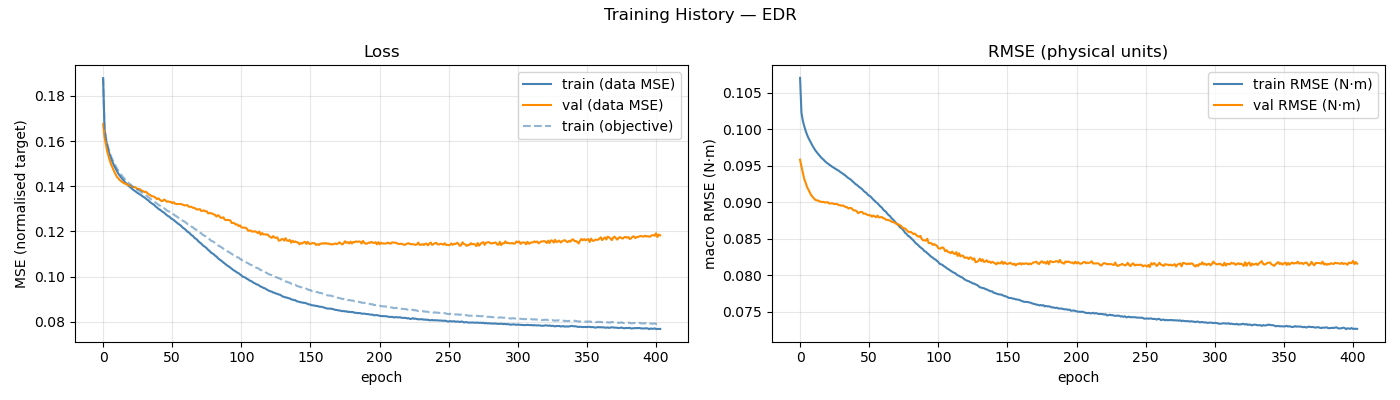

Data behind this chart, as committed beside it:
epoch, train_loss, val_loss, train_rmse, val_rmse, train_loss_obj, mean_abs_delta_g, mean_frob_delta_M, mean_abs_delta_C_qd, mean_abs_delta_tau_f
1, 0.1878, 0.1675, 0.1071, 0.09584, 0.1879, 3.44312305e-02, 1.04237969e-05, 8.76817374e-06, 3.14210512e-02
2, 0.1652, 0.1616, 0.1023, 0.09489, 0.1658, 7.31049460e-02, 1.80316363e-04, 4.78567281e-05, 7.17571585e-02
3, 0.1607, 0.1585, 0.1012, 0.09404, 0.1615, 8.06697540e-02, 5.30552612e-04, 1.42451393e-04, 8.31422035e-02
4, 0.1579, 0.1554, 0.1005, 0.0932, 0.1588, 8.32539227e-02, 1.01917046e-03, 2.90102727e-04, 8.72437367e-02
5, 0.1555, 0.1531, 0.09982, 0.09269, 0.1564, 8.56255139e-02, 1.65097659e-03, 4.84836777e-04, 9.03079825e-02
6, 0.1535, 0.151, 0.0993, 0.09211, 0.1545, 8.76019480e-02, 2.46321571e-03, 7.36618475e-04, 9.28705433e-02
7, 0.1518, 0.1494, 0.09883, 0.09174, 0.1528, 8.95174771e-02, 3.42588721e-03, 1.07260121e-03, 9.51379627e-02
8, 0.1504, 0.1479, 0.09846, 0.0914, 0.1514, 9.13591212e-02, 4.56099117e-03, 1.54158966e-03, 9.67266727e-02
9, 0.149, 0.1465, 0.09808, 0.09099, 0.1501, 9.28325607e-02, 5.88919618e-03, 2.13768500e-03, 9.81366301e-02
10, 0.1479, 0.1454, 0.09775, 0.09076, 0.149, 9.46523252e-02, 7.43459359e-03, 2.84577335e-03, 9.94274083e-02
11, 0.1467, 0.1441, 0.09744, 0.09053, 0.1479, 9.55769608e-02, 9.14275151e-03, 3.65810915e-03, 1.00705945e-01
12, 0.1456, 0.1435, 0.09712, 0.09034, 0.1467, 9.67949145e-02, 1.11185818e-02, 4.54152178e-03, 1.01805712e-01
13, 0.1447, 0.1428, 0.09688, 0.09026, 0.1459, 9.77606567e-02, 1.32903085e-02, 5.54547875e-03, 1.02583521e-01
14, 0.1439, 0.1422, 0.09664, 0.09024, 0.1451, 9.84884706e-02, 1.57672866e-02, 6.62530377e-03, 1.03355608e-01
15, 0.1431, 0.1418, 0.09642, 0.09013, 0.1444, 9.98097656e-02, 1.83774070e-02, 7.81499959e-03, 1.04023862e-01
16, 0.1424, 0.1414, 0.0962, 0.09007, 0.1436, 1.00795319e-01, 2.12763713e-02, 9.13273114e-03, 1.04545265e-01
17, 0.1417, 0.1411, 0.096, 0.09002, 0.1429, 1.01484470e-01, 2.43424085e-02, 1.05102743e-02, 1.05012640e-01
18, 0.1411, 0.1409, 0.09584, 0.09006, 0.1423, 1.02878877e-01, 2.76496920e-02, 1.20335592e-02, 1.05336537e-01
19, 0.1404, 0.1405, 0.09563, 0.08996, 0.1417, 1.03901604e-01, 3.11073453e-02, 1.35879673e-02, 1.05356696e-01
20, 0.1398, 0.1404, 0.09546, 0.08999, 0.1411, 1.04821563e-01, 3.50762397e-02, 1.53232821e-02, 1.05855666e-01
21, 0.1393, 0.1403, 0.09532, 0.09001, 0.1406, 1.05433228e-01, 3.86604817e-02, 1.71255025e-02, 1.05967101e-01
22, 0.1388, 0.1397, 0.09518, 0.08982, 0.1401, 1.06395248e-01, 4.26015348e-02, 1.90155569e-02, 1.06200805e-01
23, 0.1383, 0.1396, 0.09502, 0.08985, 0.1396, 1.07420963e-01, 4.75479068e-02, 2.10533501e-02, 1.06032127e-01
24, 0.1379, 0.1396, 0.0949, 0.08986, 0.1392, 1.08083450e-01, 5.23261981e-02, 2.30781237e-02, 1.06299395e-01
25, 0.1374, 0.1392, 0.09478, 0.08981, 0.1388, 1.08520331e-01, 5.67566406e-02, 2.53127128e-02, 1.06241529e-01
26, 0.137, 0.1387, 0.09465, 0.08975, 0.1384, 1.09454993e-01, 6.15306331e-02, 2.76068827e-02, 1.06141031e-01
27, 0.1366, 0.1388, 0.09456, 0.08977, 0.138, 1.09784175e-01, 6.67796621e-02, 3.00288854e-02, 1.06235722e-01
28, 0.1362, 0.1385, 0.09442, 0.08974, 0.1376, 1.10405108e-01, 7.27162113e-02, 3.23877377e-02, 1.05985025e-01
29, 0.1358, 0.138, 0.09432, 0.0896, 0.1372, 1.10932554e-01, 7.86597583e-02, 3.49615887e-02, 1.05983272e-01
30, 0.1354, 0.1378, 0.09417, 0.08961, 0.1368, 1.11535582e-01, 8.48330314e-02, 3.75062947e-02, 1.05914904e-01
31, 0.135, 0.1374, 0.09405, 0.08951, 0.1364, 1.11986169e-01, 9.03451568e-02, 4.02071208e-02, 1.05719203e-01
32, 0.1345, 0.1375, 0.09391, 0.08957, 0.136, 1.12631160e-01, 9.68374630e-02, 4.29879611e-02, 1.05568556e-01
33, 0.134, 0.137, 0.09377, 0.08944, 0.1355, 1.13074709e-01, 1.03160754e-01, 4.56980504e-02, 1.05633899e-01
34, 0.1335, 0.1364, 0.09364, 0.08933, 0.1351, 1.13851941e-01, 1.10473584e-01, 4.85879745e-02, 1.05461385e-01
35, 0.1329, 0.1362, 0.09345, 0.08934, 0.1345, 1.14485957e-01, 1.16733731e-01, 5.15211356e-02, 1.05423166e-01
36, 0.1325, 0.1356, 0.09332, 0.08914, 0.1341, 1.15056376e-01, 1.24710457e-01, 5.44756423e-02, 1.05219720e-01
37, 0.1321, 0.1355, 0.09318, 0.08921, 0.1337, 1.15723957e-01, 1.32293382e-01, 5.74655209e-02, 1.04966432e-01
38, 0.1317, 0.1353, 0.09306, 0.08922, 0.1333, 1.16194044e-01, 1.38847810e-01, 6.06514607e-02, 1.05194337e-01
39, 0.131, 0.1349, 0.09285, 0.089, 0.1327, 1.17000574e-01, 1.47354654e-01, 6.36962985e-02, 1.04879335e-01
40, 0.1306, 0.1343, 0.0927, 0.08887, 0.1323, 1.17587478e-01, 1.54553257e-01, 6.69565390e-02, 1.04757926e-01
41, 0.13, 0.1346, 0.09251, 0.08889, 0.1318, 1.18594205e-01, 1.63145146e-01, 7.02687471e-02, 1.04720914e-01
42, 0.1296, 0.134, 0.0924, 0.08875, 0.1315, 1.19004913e-01, 1.70756082e-01, 7.36387574e-02, 1.04593378e-01
43, 0.1292, 0.1335, 0.09223, 0.08851, 0.131, 1.20030168e-01, 1.79574032e-01, 7.70141501e-02, 1.04609764e-01
44, 0.1287, 0.1335, 0.09206, 0.08861, 0.1306, 1.20463470e-01, 1.88360915e-01, 8.03085936e-02, 1.04444785e-01
45, 0.1283, 0.1341, 0.09194, 0.08868, 0.1303, 1.21250456e-01, 1.96858919e-01, 8.39655317e-02, 1.04599116e-01
46, 0.1278, 0.1338, 0.09177, 0.08865, 0.1298, 1.21822637e-01, 2.05689492e-01, 8.72847154e-02, 1.04599771e-01
47, 0.1272, 0.1332, 0.09156, 0.08842, 0.1293, 1.22415830e-01, 2.15286206e-01, 9.11834757e-02, 1.04481194e-01
48, 0.1268, 0.1333, 0.09139, 0.08846, 0.129, 1.23051565e-01, 2.22647998e-01, 9.47754240e-02, 1.04588514e-01
49, 0.1265, 0.1331, 0.09128, 0.08835, 0.1287, 1.23767535e-01, 2.33207889e-01, 9.83425839e-02, 1.04515673e-01
50, 0.1258, 0.1331, 0.09104, 0.08825, 0.1281, 1.24499094e-01, 2.42437343e-01, 1.02241579e-01, 1.04624266e-01
51, 0.1255, 0.1325, 0.0909, 0.08821, 0.1278, 1.25135172e-01, 2.52023651e-01, 1.05896658e-01, 1.04803367e-01
52, 0.1251, 0.133, 0.09078, 0.08822, 0.1276, 1.25243937e-01, 2.61475918e-01, 1.09840953e-01, 1.04637974e-01
53, 0.1245, 0.1323, 0.09057, 0.08802, 0.127, 1.25977218e-01, 2.69431600e-01, 1.13440782e-01, 1.04613072e-01
54, 0.1241, 0.1321, 0.09036, 0.08818, 0.1267, 1.26563567e-01, 2.79592398e-01, 1.17366195e-01, 1.04445488e-01
55, 0.1235, 0.1321, 0.09019, 0.08805, 0.1263, 1.27163392e-01, 2.89740952e-01, 1.21296821e-01, 1.04511719e-01
56, 0.1231, 0.1321, 0.09, 0.08795, 0.1259, 1.27619980e-01, 2.97000621e-01, 1.25051964e-01, 1.04523202e-01
57, 0.1227, 0.1322, 0.08987, 0.08818, 0.1256, 1.27903514e-01, 3.08098535e-01, 1.29062431e-01, 1.04296990e-01
58, 0.1221, 0.1319, 0.08964, 0.08793, 0.1251, 1.28582935e-01, 3.14651953e-01, 1.33272934e-01, 1.04319757e-01
59, 0.1215, 0.1318, 0.08944, 0.08793, 0.1246, 1.29218868e-01, 3.25381548e-01, 1.37068407e-01, 1.04373433e-01
60, 0.1211, 0.1315, 0.0893, 0.088, 0.1243, 1.29373151e-01, 3.32545937e-01, 1.40827676e-01, 1.04561439e-01
... 344 more rows
